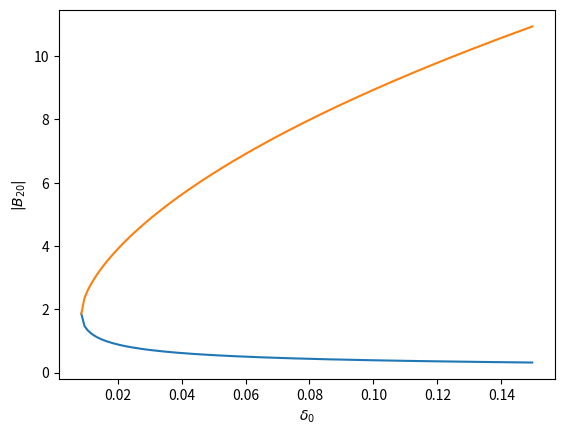

Python code for this plot:
from matplotlib import pyplot as plt
import numpy as np
Gamma=0.01
sigma=0.01
sigma2=0.1
# delta_0=1
alpha=0.01
delta_0=np.arange(np.sqrt(3/4)*Gamma,15*Gamma,0.001)
B_minus=np.sqrt((4*delta_0-2*np.sqrt(4*delta_0**2-3*Gamma**2))/alpha)
B_plus=np.sqrt((4*delta_0+2*np.sqrt(4*delta_0**2-3*Gamma**2))/alpha)

plt.plot(delta_0,B_minus)
plt.plot(delta_0,B_plus)
plt.ylabel('$|B_{20}|$')
plt.xlabel('$\delta_0$')
plt.show()
delta_0=3
B=np.sqrt((4*delta_0+2*np.sqrt(4*delta_0**2-3*Gamma**2))/alpha)
print(B)
